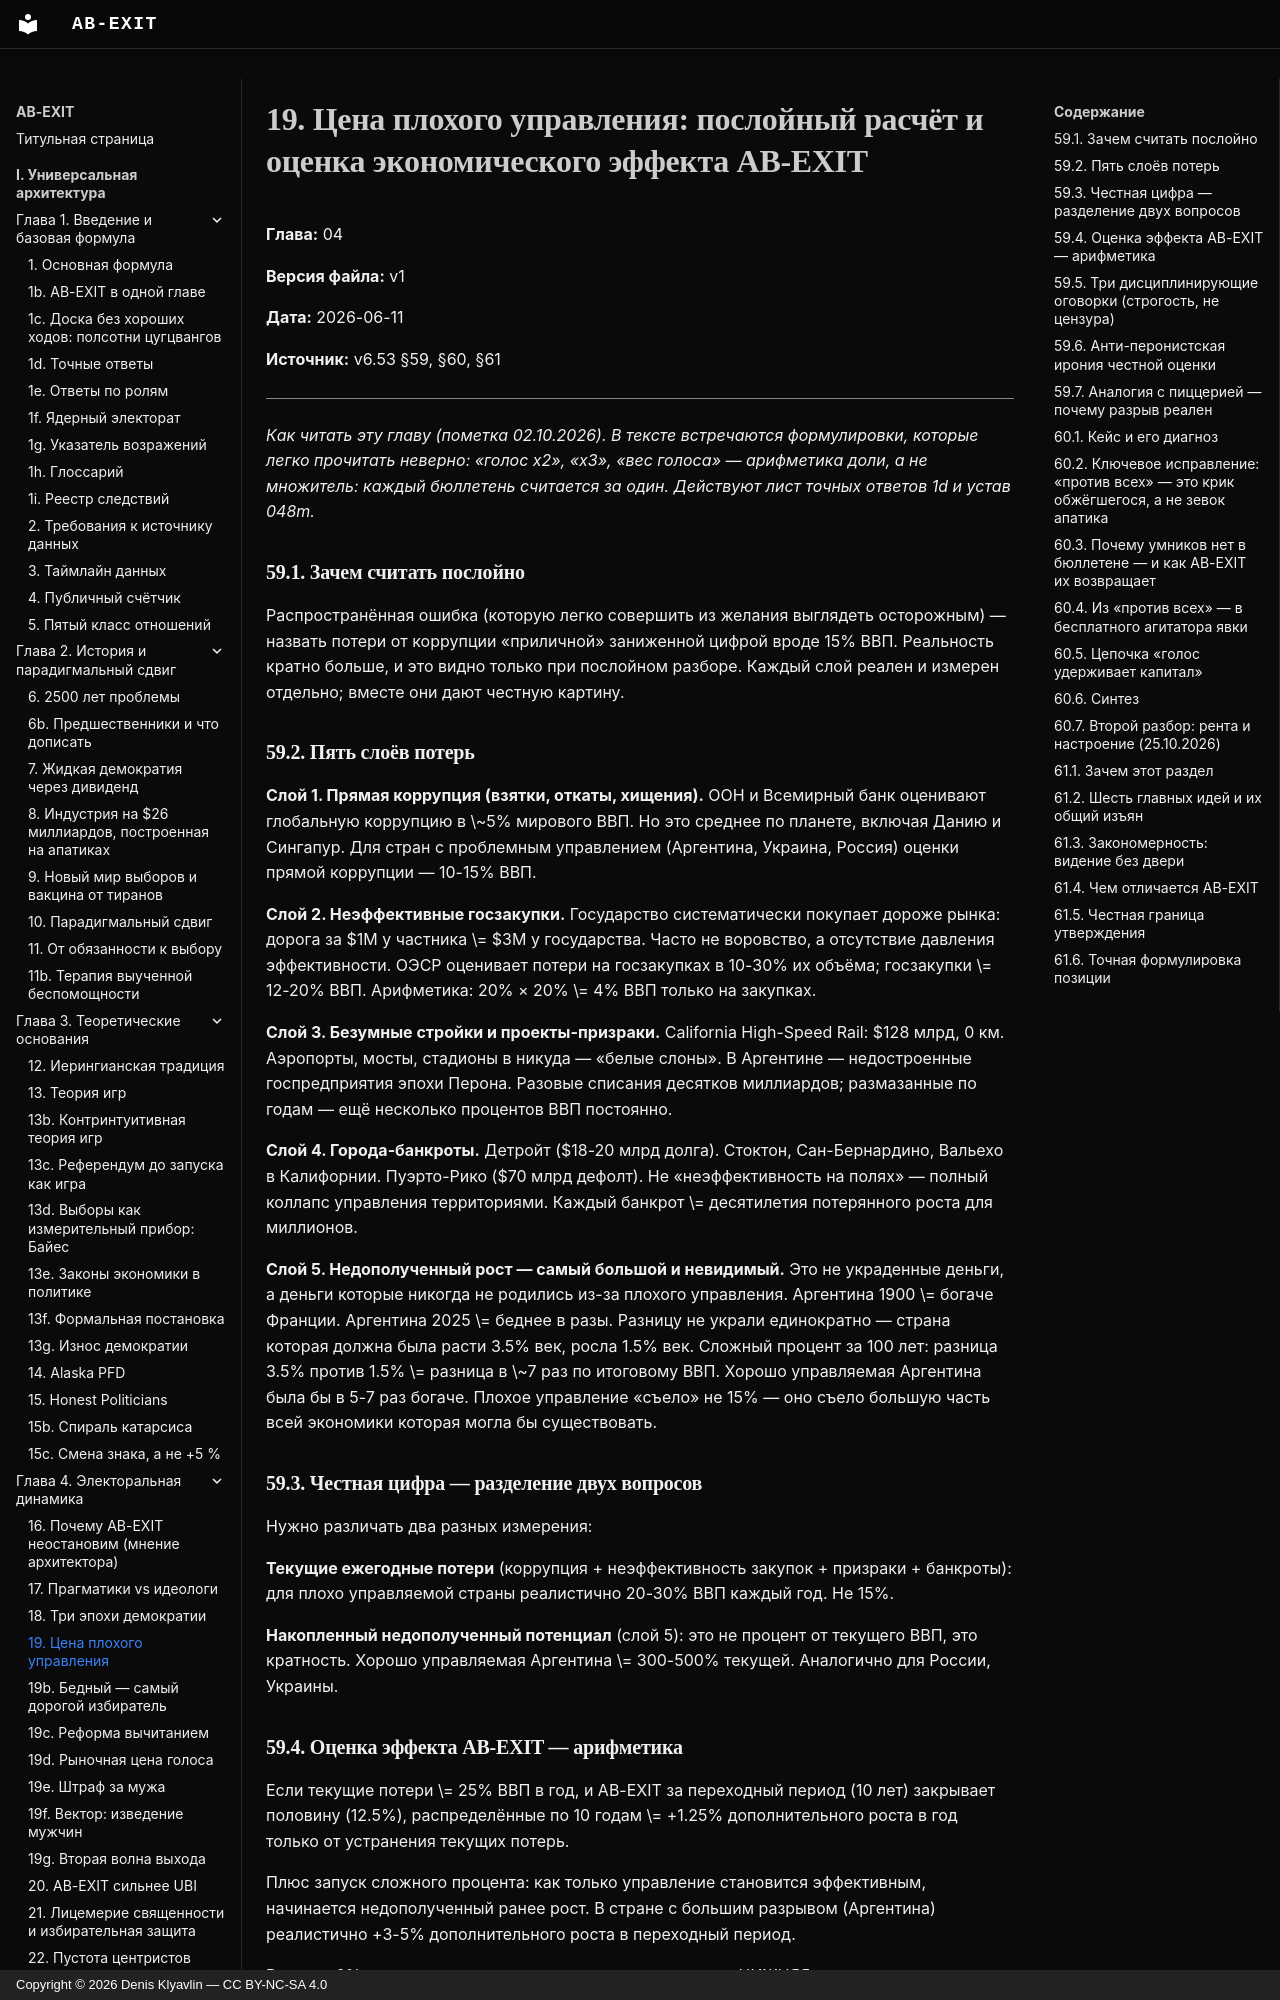

repository: Denis-Kliavlin/ab-exit · page: 04-electoral-dynamics/019-bad-governance-cost/index.html · generator: mkdocs · copyright: Copyright © 2026 Denis Klyavlin — CC BY-NC-SA 4.0

# 19. Цена плохого управления: послойный расчёт и оценка экономического эффекта AB-EXIT



**Глава:** 04

**Версия файла:** v1

**Дата:** 2026-06-11

**Источник:** v6.53 §59, §60, §61



---

*Как читать эту главу (пометка 02.10.2026). В тексте встречаются формулировки, которые легко прочитать неверно: «голос x2», «x3», «вес голоса» — арифметика доли, а не множитель: каждый бюллетень считается за один. Действуют лист точных ответов 1d и устав 048m.*



### 59.1. Зачем считать послойно



Распространённая ошибка (которую легко совершить из желания выглядеть осторожным) — назвать потери от коррупции «приличной» заниженной цифрой вроде 15% ВВП. Реальность кратно больше, и это видно только при послойном разборе. Каждый слой реален и измерен отдельно; вместе они дают честную картину.



### 59.2. Пять слоёв потерь



**Слой 1\. Прямая коррупция (взятки, откаты, хищения).** ООН и Всемирный банк оценивают глобальную коррупцию в \~5% мирового ВВП. Но это среднее по планете, включая Данию и Сингапур. Для стран с проблемным управлением (Аргентина, Украина, Россия) оценки прямой коррупции — 10-15% ВВП.



**Слой 2\. Неэффективные госзакупки.** Государство систематически покупает дороже рынка: дорога за $1M у частника \= $3M у государства. Часто не воровство, а отсутствие давления эффективности. ОЭСР оценивает потери на госзакупках в 10-30% их объёма; госзакупки \= 12-20% ВВП. Арифметика: 20% × 20% \= 4% ВВП только на закупках.



**Слой 3\. Безумные стройки и проекты-призраки.** California High-Speed Rail: $128 млрд, 0 км. Аэропорты, мосты, стадионы в никуда — «белые слоны». В Аргентине — недостроенные госпредприятия эпохи Перона. Разовые списания десятков миллиардов; размазанные по годам — ещё несколько процентов ВВП постоянно.



**Слой 4\. Города-банкроты.** Детройт ($18-20 млрд долга). Стоктон, Сан-Бернардино, Вальехо в Калифорнии. Пуэрто-Рико ($70 млрд дефолт). Не «неэффективность на полях» — полный коллапс управления территориями. Каждый банкрот \= десятилетия потерянного роста для миллионов.



**Слой 5\. Недополученный рост — самый большой и невидимый.** Это не украденные деньги, а деньги которые никогда не родились из\-за плохого управления. Аргентина 1900 \= богаче Франции. Аргентина 2025 \= беднее в разы. Разницу не украли единократно — страна которая должна была расти 3.5% век, росла 1.5% век. Сложный процент за 100 лет: разница 3.5% против 1.5% \= разница в \~7 раз по итоговому ВВП. Хорошо управляемая Аргентина была бы в 5-7 раз богаче. Плохое управление «съело» не 15% — оно съело большую часть всей экономики которая могла бы существовать.



### 59.3. Честная цифра — разделение двух вопросов



Нужно различать два разных измерения:



**Текущие ежегодные потери** (коррупция \+ неэффективность закупок \+ призраки \+ банкроты): для плохо управляемой страны реалистично 20-30% ВВП каждый год. Не 15%.



**Накопленный недополученный потенциал** (слой 5): это не процент от текущего ВВП, это кратность. Хорошо управляемая Аргентина \= 300-500% текущей. Аналогично для России, Украины.



### 59.4. Оценка эффекта AB-EXIT — арифметика



Если текущие потери \= 25% ВВП в год, и AB-EXIT за переходный период (10 лет) закрывает половину (12.5%), распределённые по 10 годам \= \+1.25% дополнительного роста в год только от устранения текущих потерь.



Плюс запуск сложного процента: как только управление становится эффективным, начинается недополученный ранее рост. В стране с большим разрывом (Аргентина) реалистично \+3-5% дополнительного роста в переходный период.



Вывод: \+2% дополнительного роста — это консервативная НИЖНЯЯ граница, а не оптимистичный потолок. Для стран с большим историческим разрывом потенциал выше.
